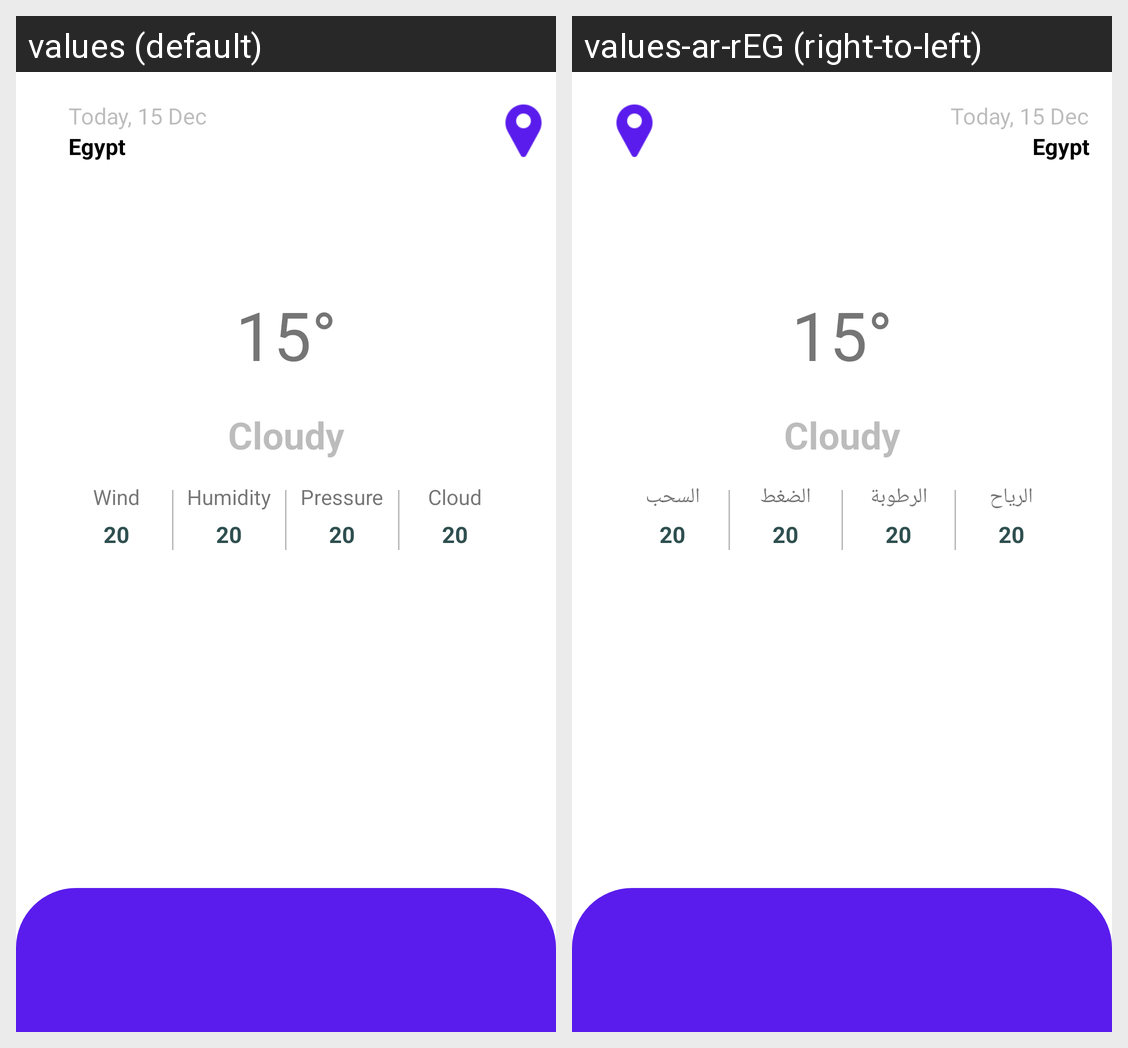

Here is an Android app screen in its default locale and in the app's own translations. Write out the translated-string differences for the strings that appear on this screen.
Android screen res/layout/fragment_home.xml rendered under 2 locales, left to right: values (default), values-ar-rEG (right-to-left). Device: Nexus 5 (rendered at 1080×1920; each locale shown at half size, 540×960, under a caption strip naming it); theme Theme.WeatherForcast.
Strings drawn on this screen, with the default value and each locale's value (text and hints the layout hard-codes, and strings that could not be matched under every locale, appear in the picture but are not listed):

wind
  values: Wind
  values-ar-rEG: الرياح

humidity
  values: Humidity
  values-ar-rEG: الرطوبة

pressure
  values: Pressure
  values-ar-rEG: الضغط

cloud
  values: Cloud
  values-ar-rEG: السحب
